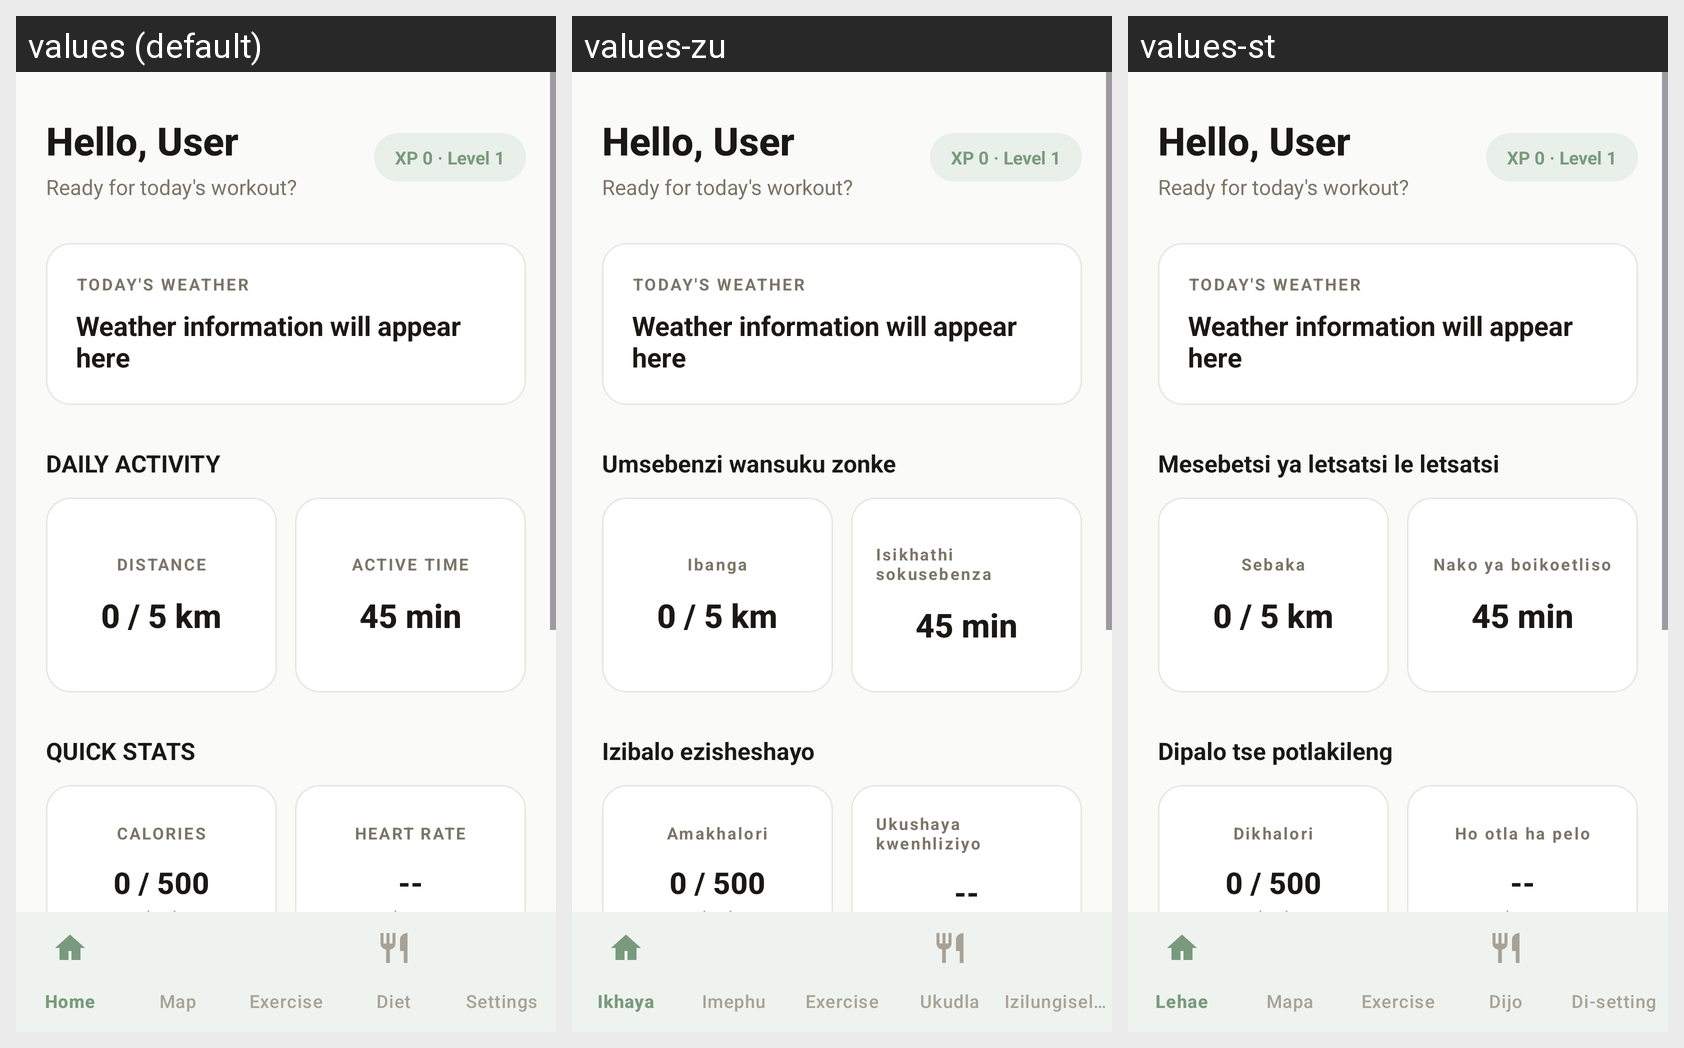

This grid shows one Android layout under several languages. Give, for every string resource on the screen, its name, the default text and each shown locale's text.
Android screen res/layout/activity_dashboard.xml rendered under 3 locales, left to right: values (default), values-zu, values-st. Device: Nexus 5 (rendered at 1080×1920; each locale shown at half size, 540×960, under a caption strip naming it); theme Theme.PulseFit_App.
Strings drawn on this screen, with the default value and each locale's value (text and hints the layout hard-codes, and strings that could not be matched under every locale, appear in the picture but are not listed):

ready_for_todays_workout
  values: Ready for today's workout?
  values-zu: Ready for today's workout?  [not translated; the default value is used]
  values-st: Ready for today's workout?  [not translated; the default value is used]

todays_weather
  values: TODAY'S WEATHER
  values-zu: TODAY'S WEATHER  [not translated; the default value is used]
  values-st: TODAY'S WEATHER  [not translated; the default value is used]

weather_information_will_appear_here
  values: Weather information will appear here
  values-zu: Weather information will appear here  [not translated; the default value is used]
  values-st: Weather information will appear here  [not translated; the default value is used]

daily_activity
  values: DAILY ACTIVITY
  values-zu: Umsebenzi wansuku zonke
  values-st: Mesebetsi ya letsatsi le letsatsi

distance
  values: DISTANCE
  values-zu: Ibanga
  values-st: Sebaka

active_time
  values: ACTIVE TIME
  values-zu: Isikhathi sokusebenza
  values-st: Nako ya boikoetliso

quick_stats
  values: QUICK STATS
  values-zu: Izibalo ezisheshayo
  values-st: Dipalo tse potlakileng

calories
  values: CALORIES
  values-zu: Amakhalori
  values-st: Dikhalori

heart_rate
  values: HEART RATE
  values-zu: Ukushaya kwenhliziyo
  values-st: Ho otla ha pelo
